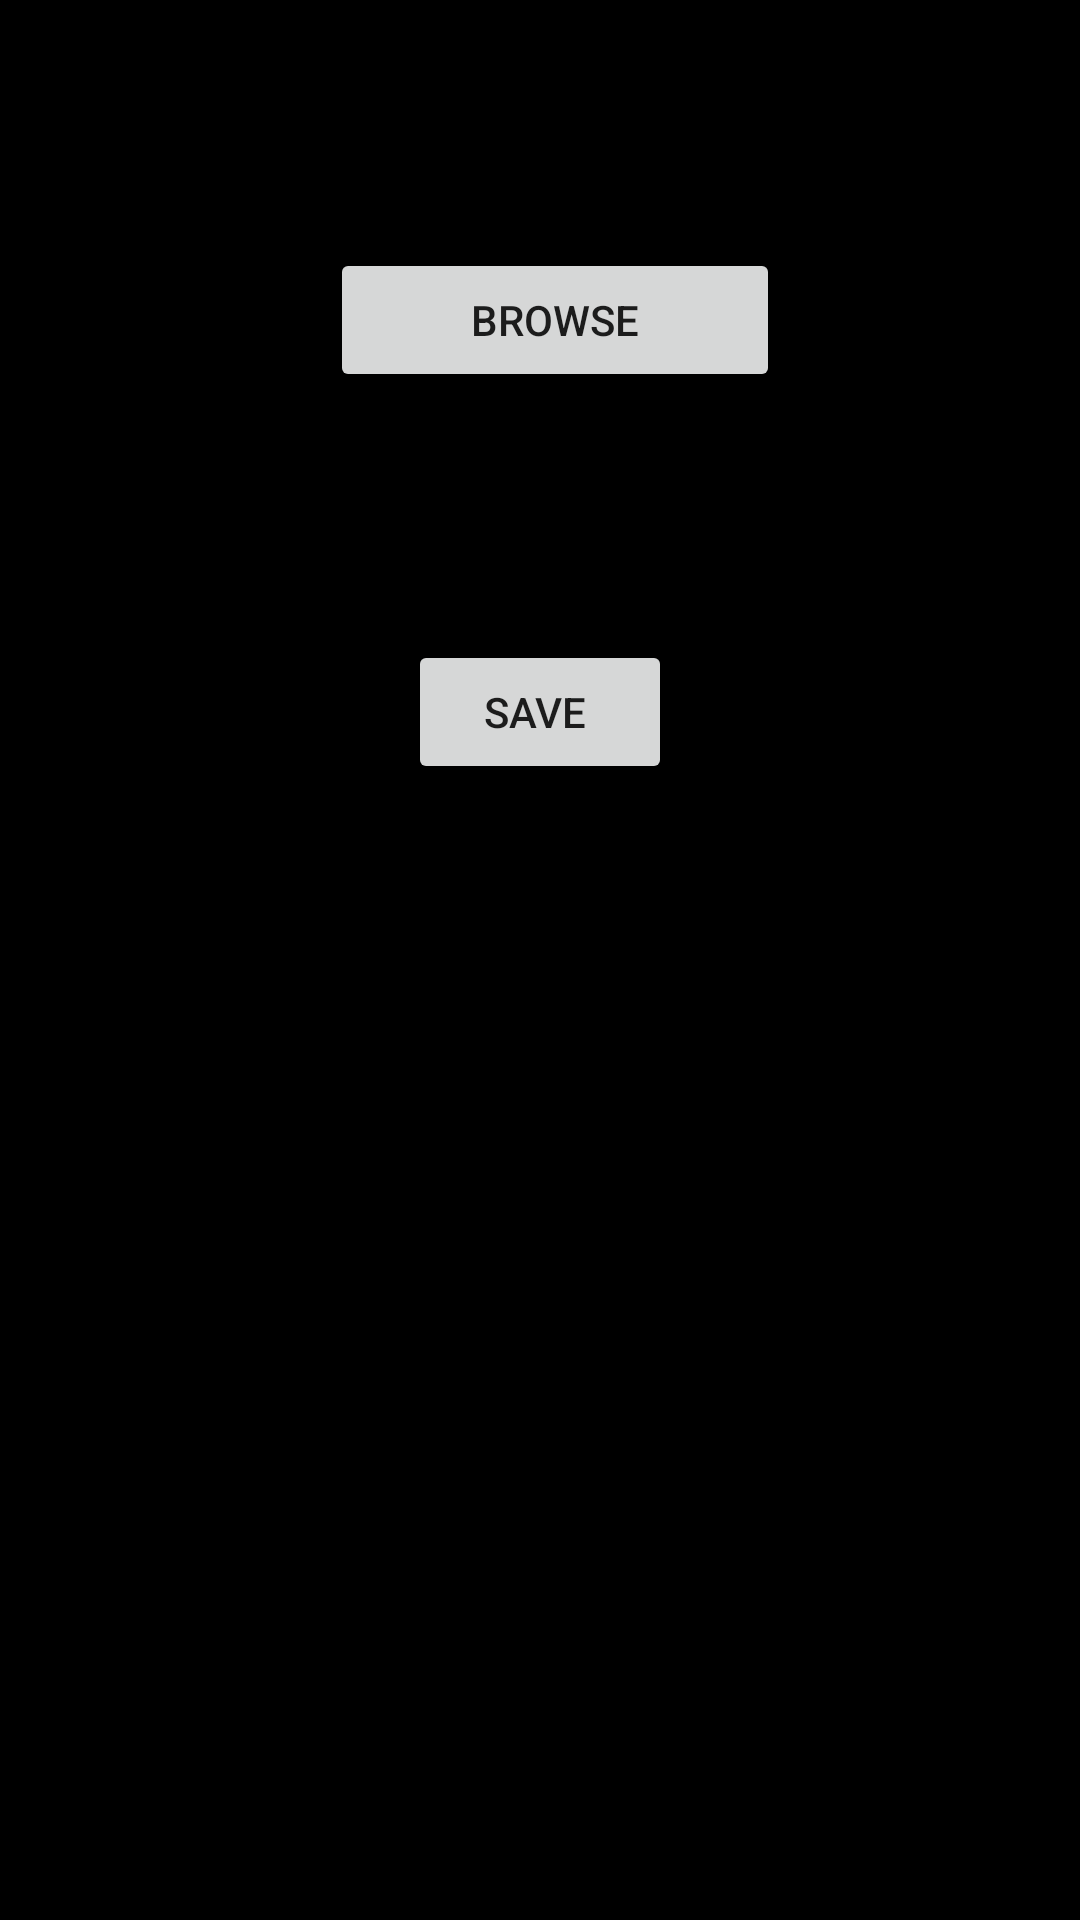

Android layout source for this screen:
<!-- AndroidManifest.xml: application theme Theme.AgroAgventure -->
<!-- res/layout/activity_add_products.xml -->
<?xml version="1.0" encoding="utf-8"?>
<LinearLayout xmlns:android="http://schemas.android.com/apk/res/android"
    xmlns:app="http://schemas.android.com/apk/res-auto"
    xmlns:tools="http://schemas.android.com/tools"
    android:layout_width="match_parent"
    android:layout_height="match_parent"
    android:background="@color/black"
    android:orientation="vertical">

    <TableRow
        android:layout_width="match_parent"
        android:layout_marginLeft="10dp"
        android:layout_height="wrap_content">

        <TextView
            android:id="@+id/textView26"
            android:layout_width="100dp"
            android:layout_height="wrap_content"
            android:text="Name" />

        <EditText
            android:id="@+id/editTextTextPersonName4"
            android:layout_width="wrap_content"
            android:layout_height="wrap_content"
            android:ems="10"
            android:inputType="textPersonName" />

    </TableRow>

    <TableRow
        android:layout_width="match_parent"
        android:layout_marginLeft="10dp"
        android:layout_height="wrap_content">

        <TextView
            android:id="@+id/textView27"
            android:layout_width="100dp"
            android:layout_height="wrap_content"
            android:text="Description" />

        <EditText
            android:id="@+id/editTextTextPersonName5"
            android:layout_width="wrap_content"
            android:layout_height="wrap_content"
            android:ems="10"
            android:inputType="textPersonName" />

    </TableRow>

    <TableRow
        android:layout_width="wrap_content"
        android:layout_marginLeft="10dp"
        android:layout_height="wrap_content">

        <TextView
            android:id="@+id/textView28"
            android:layout_width="100dp"
            android:layout_height="wrap_content"
            android:text="Image" />

        <Button
            android:id="@+id/button6"
            android:layout_width="150dp"
            android:layout_height="wrap_content"
            android:text="Browse" />

        <TextView
            android:id="@+id/textView63"
            android:layout_width="150dp"
            android:layout_height="wrap_content" />
    </TableRow>

    <TableRow
        android:layout_width="match_parent"
        android:layout_marginLeft="10dp"
        android:layout_height="wrap_content">

        <TextView
            android:id="@+id/textView29"
            android:layout_width="wrap_content"
            android:layout_height="wrap_content"
            android:text="Quantity" />

        <EditText
            android:id="@+id/editTextTextPersonName11"
            android:layout_width="wrap_content"
            android:layout_height="wrap_content"
            android:ems="10"
            android:inputType="number" />
    </TableRow>

    <TableRow
        android:layout_marginLeft="10dp"
        android:layout_width="match_parent"
        android:layout_height="wrap_content">

        <TextView
            android:id="@+id/textView30"
            android:layout_width="wrap_content"
            android:layout_height="wrap_content"
            android:text="Price" />

        <EditText
            android:id="@+id/editTextTextPersonName6"
            android:layout_width="wrap_content"
            android:layout_height="wrap_content"
            android:ems="10"
            android:inputType="number" />

    </TableRow>

    <TableRow
        android:layout_width="match_parent"
        android:layout_height="wrap_content"
        android:gravity="center">

        <Button
            android:id="@+id/button2"
            android:layout_width="wrap_content"
            android:layout_height="wrap_content"
            android:layout_gravity="center"
            android:text="Save " />
    </TableRow>
</LinearLayout>
<!-- resources referenced by this layout -->
<resources>
  <color name="black">#FF000000</color>
  <style name="Theme.AgroAgventure" parent="Theme.MaterialComponents.DayNight.DarkActionBar">
          
          <item name="colorPrimary">@color/purple_500</item>
          <item name="colorPrimaryVariant">@color/purple_700</item>
          <item name="colorOnPrimary">@color/white</item>
          
          <item name="colorSecondary">@color/teal_200</item>
          <item name="colorSecondaryVariant">@color/teal_700</item>
          <item name="colorOnSecondary">@color/black</item>
          
          <item name="android:statusBarColor" tools:targetApi="l">?attr/colorPrimaryVariant</item>
          
      </style>
  <color name="purple_500">#3E3D3D</color>
  <color name="purple_700">#3E3D3D</color>
  <color name="white">#FFFFFFFF</color>
  <color name="teal_200">#FF03DAC5</color>
  <color name="teal_700">#FF018786</color>
</resources>
